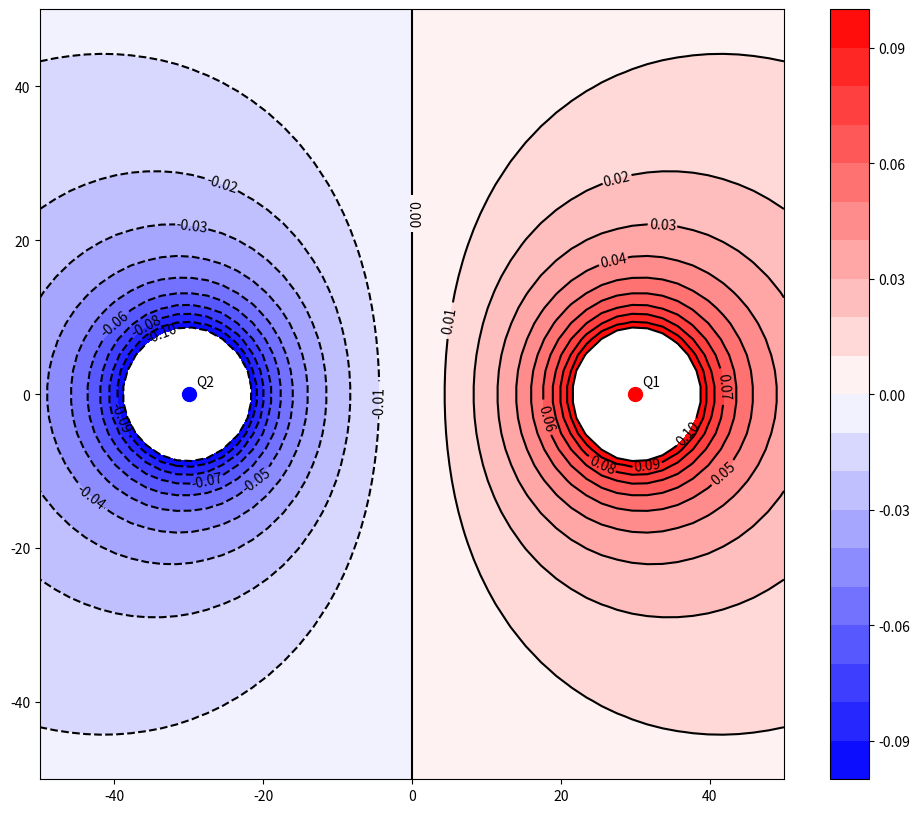

Write Python code to recreate this figure.
import numpy as np
import matplotlib.pyplot as plt

Q1 = 1  #Q1的電荷量
Q2 = -1  #Q2的電荷量
k = 1   #庫倫常數
x1 = 30  #Q1的x座標
y1 = 0  #Q1的y座標
x2 = -30  #Q2的x座標
y2 = 0  #Q2的y座標

def V(x,y): #電位
    return k*(Q1)/np.sqrt((x-x1)**2+(y-y1)**2)+k*(Q2)/np.sqrt((x-x2)**2+(y-y2)**2)

#利用linspace語法產生1D-array(陣列)
x = np.linspace(-50,50,50) 
y = np.linspace(-50,50,50)

#利用meshgrid語法產生2D-array，可簡單想成x-y平面上的網格
X,Y = np.meshgrid(x,y)


plt.figure(figsize=(12,10))     #設定圖表大小
equal_V = plt.contourf(X, Y, V(X, Y),levels = np.linspace(-0.1,0.1,21),cmap = plt.cm.bwr)   #繪製等高線圖

#加入等高線數值標籤
C = plt.contour(X, Y, V(X, Y),levels = np.linspace(-0.1,0.1,21),colors = 'black')
plt.clabel(C, C.levels, inline=True, fontsize=10)

plt.scatter(x1,y1,s=100,color = "red")  #加入Q1電荷位置
plt.scatter(x2,y2,s=100,color = "blue")  #加入Q2電荷位置
plt.annotate('Q1', (x1+1, y1+1))
plt.annotate('Q2', (x2+1, y2+1))

plt.colorbar(equal_V)  #於圖表顯示色塊數值
plt.show()
